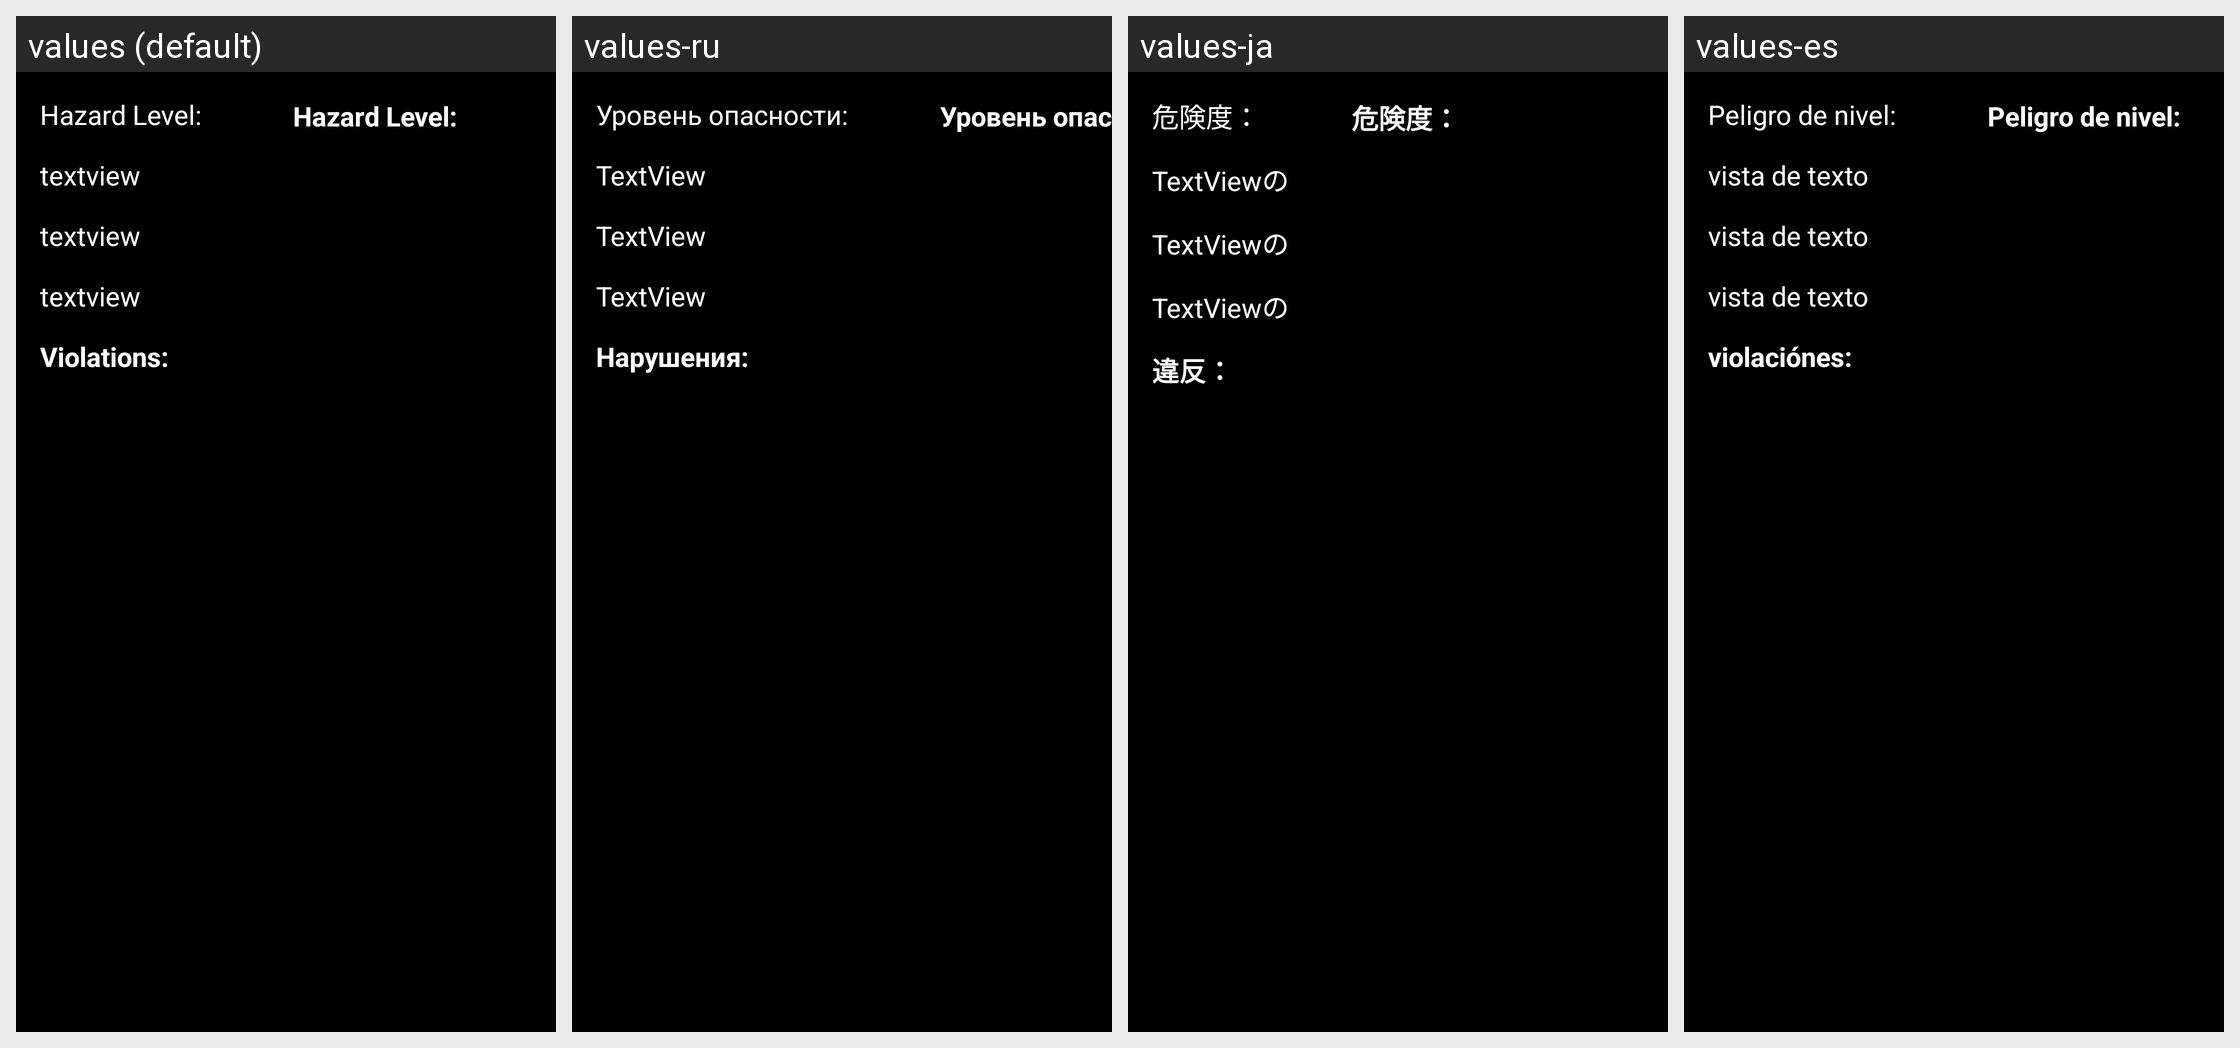

Translations of the strings shown on this Android screen, per locale in the grid:
Android screen res/layout/activity_inspection_details.xml rendered under 4 locales, left to right: values (default), values-ru, values-ja, values-es. Device: Nexus 5 (rendered at 1080×1920; each locale shown at half size, 540×960, under a caption strip naming it); theme AppTheme.
Other locales in the repository, not shown: values-en, values-fr, values-zh-rCN.
Strings drawn on this screen, with the default value and each locale's value (text and hints the layout hard-codes, and strings that could not be matched under every locale, appear in the picture but are not listed):

textview
  values: textview
  values-ru: TextView
  values-ja: TextViewの
  values-es: vista de texto

hazard_level
  values: Hazard Level:
  values-ru: Уровень опасности:
  values-ja: 危険度：
  values-es: Peligro de nivel:

violations
  values: Violations:
  values-ru: Нарушения:
  values-ja: 違反：
  values-es: violaciónes:
